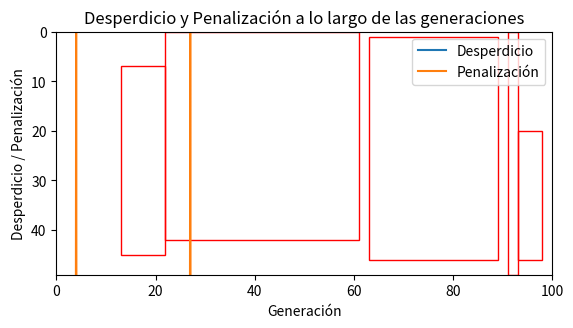

Generate this figure with matplotlib:
import numpy as np
import matplotlib.pyplot as plt
import random

class ProblemaRectangulos:
    def __init__(self, superrectangulo, subrectangulos):
        self.superrectangulo = superrectangulo
        self.subrectangulos = subrectangulos
        self.penalizacion_solapamiento = 1000  # Valor de penalización alto

    def calcular_desperdicio(self, solucion):
        altura_utilizada = max(y + alto for _, y, alto, _ in solucion)
        area_superrectangulo = self.superrectangulo[0] * altura_utilizada
        area_ocupada = sum([alto * ancho for _, _, alto, ancho in solucion])
        desperdicio = max(0, area_superrectangulo - area_ocupada)

        if self.hay_solapamiento(solucion):
            desperdicio += self.penalizacion_solapamiento

        return desperdicio, altura_utilizada

    def generar_solucion_aleatoria(self):
        solucion = []
        for alto, ancho in self.subrectangulos:
            x = np.random.randint(0, self.superrectangulo[0] - ancho + 1)
            y_max = max(1, self.superrectangulo[1] - alto + 1)
            y = np.random.randint(0, y_max)
            solucion.append((x, y, alto, ancho))
        return solucion

    def generar_vecino(self, solucion):
        vecino = solucion.copy()
        idx = random.randint(0, len(vecino) - 1)
        alto, ancho = self.subrectangulos[idx]
        x = np.random.randint(0, self.superrectangulo[0] - ancho + 1)
        y_max = max(1, self.superrectangulo[1] - alto + 1)
        y = np.random.randint(0, y_max)
        vecino[idx] = (x, y, alto, ancho)
        return vecino

    def evaluar(self, solucion):
        desperdicio, altura_utilizada = self.calcular_desperdicio(solucion)
        penalizacion = self.calcular_penalizacion(solucion)
        return desperdicio, penalizacion, altura_utilizada


    def calcular_penalizacion(self, solucion):
        if self.hay_solapamiento(solucion):
            return self.penalizacion_solapamiento
        return 0

    def hay_solapamiento(self, solucion):
        for i in range(len(solucion)):
            x1, y1, alto1, ancho1 = solucion[i]
            for j in range(i + 1, len(solucion)):
                x2, y2, alto2, ancho2 = solucion[j]
                if not (x1 + ancho1 <= x2 or x2 + ancho2 <= x1 or y1 + alto1 <= y2 or y2 + alto2 <= y1):
                    return True
        return False

# Parámetros
n_subrectangulos = 5
ancho_superrectangulo = 100
alto_superrectangulo = 100
max_generaciones = 1000
tabu_tenure = 5

# Generar subrectángulos aleatorios
subrectangulos = [(np.random.randint(1, 50), np.random.randint(1, 50)) for _ in range(n_subrectangulos)]

# Función para graficar la solución
def graficar_solucion(solucion, superrectangulo):
    fig, ax = plt.subplots()
    ax.set_xlim(0, superrectangulo[0])
    ax.set_ylim(0, superrectangulo[1])
    for x, y, alto, ancho in solucion:
        rect = plt.Rectangle((x, y), ancho, alto, linewidth=1, edgecolor='r', facecolor='none')
        ax.add_patch(rect)
    plt.gca().set_aspect('equal', adjustable='box')
    plt.gca().invert_yaxis()
    plt.show()

# Función para calcular la altura mínima requerida
def altura_minima_requerida(solucion):
    return max(y + alto for _, y, alto, _ in solucion)

# Ejemplo de búsqueda tabú
mejor_solucion = None
mejor_desperdicio = float('inf')
historial_desperdicio = []
historial_penalizacion = []
tabu_list = []

problema = ProblemaRectangulos((ancho_superrectangulo, alto_superrectangulo), subrectangulos)
solucion_actual = problema.generar_solucion_aleatoria()

for _ in range(max_generaciones):
    vecinos = [problema.generar_vecino(solucion_actual) for _ in range(10)]
    vecinos = [vec for vec in vecinos if vec not in tabu_list]
    
    if not vecinos:
        continue

    vecino_actual = min(vecinos, key=lambda vec: problema.evaluar(vec)[0])
    desperdicio_actual, penalizacion_actual, altura_utilizada_actual = problema.evaluar(vecino_actual)
    historial_desperdicio.append(desperdicio_actual)
    historial_penalizacion.append(penalizacion_actual)

    if desperdicio_actual < mejor_desperdicio:
        mejor_desperdicio = desperdicio_actual
        mejor_solucion = vecino_actual
        mejor_penalizacion = penalizacion_actual

    tabu_list.append(vecino_actual)
    if len(tabu_list) > tabu_tenure:
        tabu_list.pop(0)

    solucion_actual = vecino_actual
    problema.superrectangulo = (ancho_superrectangulo, altura_utilizada_actual)  # Ajustar la altura del superrectángulo dinámicamente

# Visualizar la mejor solución encontrada
print("Mejor solución encontrada:")
print(mejor_solucion)
# Estructura mejor solucion (super rectangulo formado por subrectangulos)
# Cada subrectangulo es una tupla del tipo (x,y,alto,ancho)
# x e y son las coordenadas horizontal y vertical de la esquina inferior izquierda del subrectángulo dentro del superrectángulo.
# alto y ancho son la altura y anchura del superrectángulo.


print("Desperdicio:", mejor_desperdicio)
print("Penalización por solapamiento:", mejor_penalizacion)

graficar_solucion(mejor_solucion, (ancho_superrectangulo, altura_minima_requerida(mejor_solucion)))

# Visualizar historial de desperdicio
plt.plot(historial_desperdicio, label='Desperdicio')
plt.plot(historial_penalizacion, label='Penalización')
plt.xlabel('Generación')
plt.ylabel('Desperdicio / Penalización')
plt.title('Desperdicio y Penalización a lo largo de las generaciones')
plt.legend()
plt.show()